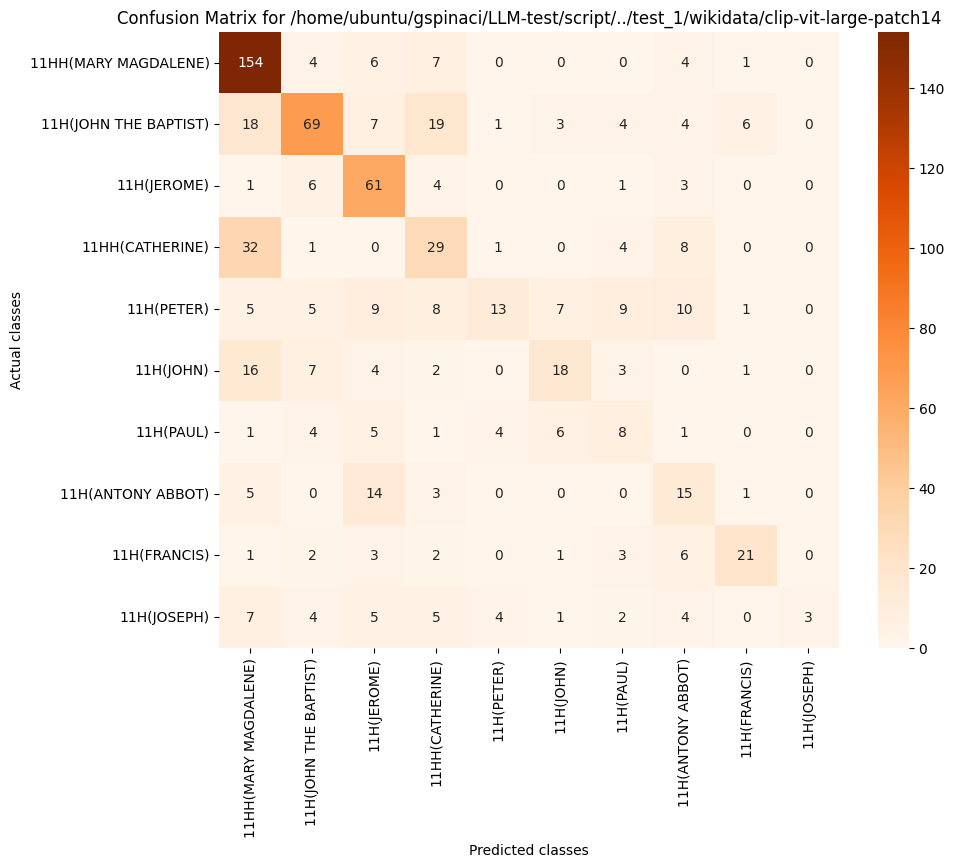

The data file committed next to this chart (first rows):
, 11HH(MARY MAGDALENE), 11H(JOHN THE BAPTIST), 11H(JEROME), 11HH(CATHERINE), 11H(PETER), 11H(JOHN), 11H(PAUL), 11H(ANTONY ABBOT), 11H(FRANCIS), 11H(JOSEPH)
11HH(MARY MAGDALENE), 154, 4, 6, 7, 0, 0, 0, 4, 1, 0
11H(JOHN THE BAPTIST), 18, 69, 7, 19, 1, 3, 4, 4, 6, 0
11H(JEROME), 1, 6, 61, 4, 0, 0, 1, 3, 0, 0
11HH(CATHERINE), 32, 1, 0, 29, 1, 0, 4, 8, 0, 0
11H(PETER), 5, 5, 9, 8, 13, 7, 9, 10, 1, 0
11H(JOHN), 16, 7, 4, 2, 0, 18, 3, 0, 1, 0
11H(PAUL), 1, 4, 5, 1, 4, 6, 8, 1, 0, 0
11H(ANTONY ABBOT), 5, 0, 14, 3, 0, 0, 0, 15, 1, 0
11H(FRANCIS), 1, 2, 3, 2, 0, 1, 3, 6, 21, 0
11H(JOSEPH), 7, 4, 5, 5, 4, 1, 2, 4, 0, 3
